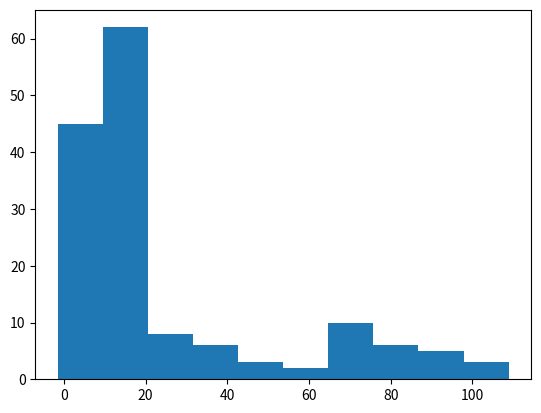

Reproduce this figure in Python.
from numpy.random import seed
from numpy.random import randn
from numpy.random import rand
from numpy import append
from matplotlib import pyplot

seed(1)

data = 5 * randn(100) + 10
tail = 10 + (rand(50) * 100)

data = append(data, tail)

pyplot.hist(data)
pyplot.show()
